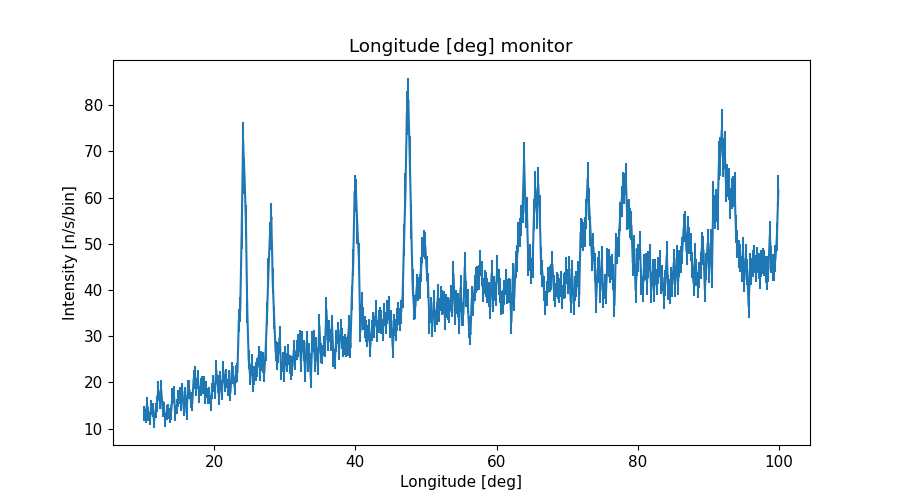

Data behind this chart, as committed beside it:
x_axis, Intensity, Error
1.009999999999999964e+01, 1.333301316000000014e+01, 1.585524292999999973e+00
1.030000000000000071e+01, 1.267357735999999946e+01, 1.549611456999999914e+00
1.050000000000000000e+01, 1.529952199999999962e+01, 1.627628677999999995e+00
1.069999999999999929e+01, 1.319925527999999915e+01, 1.513448837000000102e+00
1.090000000000000036e+01, 1.217021693999999954e+01, 1.460089801999999937e+00
1.109999999999999964e+01, 1.453385457999999986e+01, 1.656988957999999901e+00
1.130000000000000071e+01, 1.405945132000000086e+01, 1.596050981999999951e+00
1.150000000000000000e+01, 1.169580960000000047e+01, 1.444087694999999893e+00
1.169999999999999929e+01, 1.395643603999999982e+01, 1.620213620999999993e+00
1.190000000000000036e+01, 1.536473316000000011e+01, 1.659656918000000037e+00
1.209999999999999964e+01, 1.840100921000000156e+01, 1.874789401999999994e+00
1.230000000000000071e+01, 1.597945572999999975e+01, 1.786769062999999935e+00
1.250000000000000000e+01, 1.848800994000000131e+01, 1.959970793000000100e+00
1.269999999999999929e+01, 1.429410166999999987e+01, 1.704560606999999894e+00
1.290000000000000036e+01, 1.415698702999999981e+01, 1.586538417999999950e+00
1.309999999999999964e+01, 1.188011400000000073e+01, 1.538857300999999955e+00
1.330000000000000071e+01, 1.352132124999999974e+01, 1.580103352999999933e+00
1.350000000000000000e+01, 1.376342967999999978e+01, 1.590722159000000024e+00
1.369999999999999929e+01, 1.289063505999999926e+01, 1.581620212000000025e+00
1.390000000000000036e+01, 1.346650840999999943e+01, 1.579997513999999992e+00
1.409999999999999964e+01, 1.696477585999999960e+01, 1.818368366000000069e+00
1.430000000000000071e+01, 1.745877271000000164e+01, 1.810632656999999979e+00
1.450000000000000000e+01, 1.313068363000000005e+01, 1.492903163000000033e+00
1.469999999999999929e+01, 1.479465934000000082e+01, 1.624247406999999921e+00
1.490000000000000036e+01, 1.650179491999999826e+01, 1.763110637000000036e+00
1.509999999999999964e+01, 1.725423028999999886e+01, 1.859247810000000056e+00
1.530000000000000071e+01, 1.539927256000000000e+01, 1.659537105999999929e+00
1.550000000000000000e+01, 1.806780065999999962e+01, 1.843040491000000003e+00
1.569999999999999929e+01, 1.429063647000000081e+01, 1.588142973999999930e+00
1.590000000000000036e+01, 1.726951486000000102e+01, 1.762718196000000015e+00
1.610000000000000142e+01, 1.348083169999999953e+01, 1.590341739999999948e+00
1.630000000000000071e+01, 1.864614655000000099e+01, 1.895346108999999890e+00
1.650000000000000000e+01, 1.845462772999999856e+01, 1.999647460000000043e+00
1.669999999999999929e+01, 1.619250281000000058e+01, 1.760321390000000097e+00
1.689999999999999858e+01, 1.544253729000000064e+01, 1.650426603000000103e+00
1.710000000000000142e+01, 2.071703532000000081e+01, 2.032774955999999911e+00
1.730000000000000071e+01, 2.148017384999999990e+01, 2.127825232000000177e+00
1.750000000000000000e+01, 1.909433014000000028e+01, 1.925254041000000083e+00
1.769999999999999929e+01, 2.069176660000000112e+01, 1.999465881999999972e+00
1.789999999999999858e+01, 1.739647649000000129e+01, 1.784157084000000060e+00
1.810000000000000142e+01, 1.900307251999999991e+01, 1.863663668000000051e+00
1.830000000000000071e+01, 1.939906068999999889e+01, 1.935286325999999946e+00
1.850000000000000000e+01, 1.941356576000000089e+01, 1.906129975999999893e+00
1.869999999999999929e+01, 1.723229832000000172e+01, 1.786652235000000033e+00
1.889999999999999858e+01, 1.840605976000000155e+01, 1.875389267999999943e+00
1.910000000000000142e+01, 1.701830645000000075e+01, 1.777034760999999907e+00
1.930000000000000071e+01, 1.712231610999999987e+01, 1.800225066000000096e+00
1.950000000000000000e+01, 1.558356715999999942e+01, 1.717464587999999903e+00
1.969999999999999929e+01, 1.814402795000000168e+01, 1.797996740000000093e+00
1.989999999999999858e+01, 1.977526127999999872e+01, 1.882037916000000033e+00
2.010000000000000142e+01, 1.808056003000000089e+01, 1.765638248999999993e+00
2.030000000000000071e+01, 2.266334322000000157e+01, 2.120398847000000142e+00
2.050000000000000000e+01, 1.960136268999999842e+01, 1.946706003000000074e+00
2.069999999999999929e+01, 1.692580964000000066e+01, 1.846128835000000024e+00
2.089999999999999858e+01, 2.045217501999999854e+01, 2.032910656999999954e+00
2.110000000000000142e+01, 1.808426374000000081e+01, 1.799989351000000015e+00
2.130000000000000071e+01, 2.261149895000000143e+01, 2.108192354999999907e+00
2.150000000000000000e+01, 1.988454120999999830e+01, 1.949644758999999894e+00
2.169999999999999929e+01, 2.087970879999999951e+01, 2.010518789999999889e+00
2.189999999999999858e+01, 1.893404771000000153e+01, 1.885270194000000066e+00
... 390 more rows
